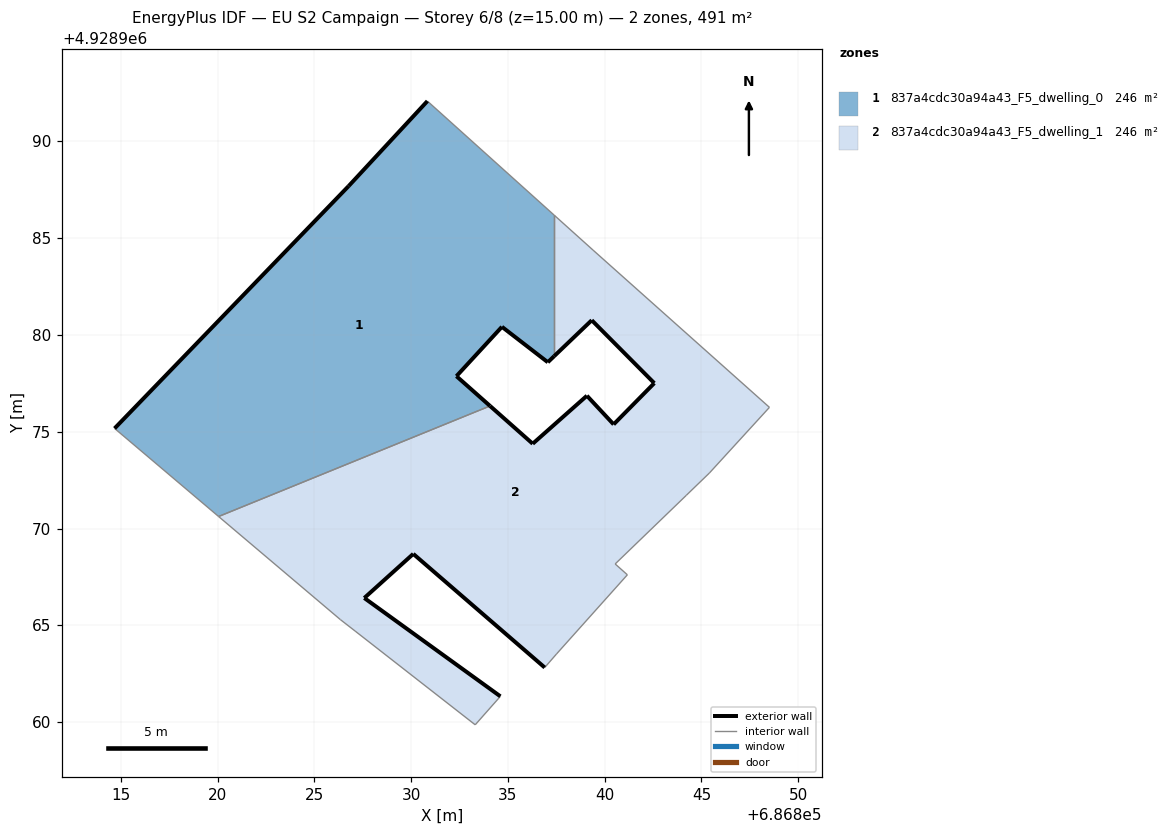
=== STOREY PLAN SPEC (per zone: floor XY polygon, exterior-wall plan segments, windows/doors) ===
zone 1: 837a4cdc30a94a43_F5_dwelling_0  (245.5 m²)
  floor: (686834.08, 4928976.33) (686832.34, 4928977.87) (686834.69, 4928980.42) (686837.06, 4928978.59) (686837.39, 4928978.90) (686837.39, 4928986.20) (686830.84, 4928992.08) (686826.77, 4928987.69) (686814.68, 4928975.17) (686820.05, 4928970.62)
  exterior wall: (686837.39, 4928978.90) – (686837.06, 4928978.59)  [0.4 m]
  exterior wall: (686837.06, 4928978.59) – (686834.69, 4928980.42)  [3.0 m]
  exterior wall: (686834.69, 4928980.42) – (686832.34, 4928977.87)  [3.5 m]
  exterior wall: (686832.34, 4928977.87) – (686834.08, 4928976.33)  [2.3 m]
  exterior wall: (686814.68, 4928975.17) – (686826.77, 4928987.69)  [17.4 m]
  exterior wall: (686826.77, 4928987.69) – (686830.84, 4928992.08)  [6.0 m]
  interior walls: 4
zone 2: 837a4cdc30a94a43_F5_dwelling_1  (245.5 m²)
  floor: (686841.17, 4928967.61) (686840.54, 4928968.17) (686844.21, 4928971.71) (686845.41, 4928972.87) (686848.51, 4928976.26) (686839.40, 4928984.38) (686837.39, 4928986.20) (686837.39, 4928978.90) (686839.33, 4928980.76) (686842.56, 4928977.51) (686840.46, 4928975.38) (686839.08, 4928976.86) (686836.28, 4928974.38) (686834.08, 4928976.33) (686820.05, 4928970.62) (686826.35, 4928965.29) (686827.11, 4928964.70) (686833.31, 4928959.86) (686834.61, 4928961.33) (686827.58, 4928966.41) (686830.11, 4928968.69) (686836.90, 4928962.82) (686837.51, 4928963.52)
  exterior wall: (686836.90, 4928962.82) – (686830.11, 4928968.69)  [9.0 m]
  exterior wall: (686830.11, 4928968.69) – (686827.58, 4928966.41)  [3.4 m]
  exterior wall: (686827.58, 4928966.41) – (686834.61, 4928961.33)  [8.7 m]
  exterior wall: (686834.08, 4928976.33) – (686836.28, 4928974.38)  [2.9 m]
  exterior wall: (686836.28, 4928974.38) – (686839.08, 4928976.86)  [3.7 m]
  exterior wall: (686839.08, 4928976.86) – (686840.46, 4928975.38)  [2.0 m]
  exterior wall: (686840.46, 4928975.38) – (686842.56, 4928977.51)  [3.0 m]
  exterior wall: (686842.56, 4928977.51) – (686839.33, 4928980.76)  [4.6 m]
  exterior wall: (686839.33, 4928980.76) – (686837.39, 4928978.90)  [2.7 m]
  interior walls: 14

=== DERIVED (storey summary) ===
Building: EU S2 Campaign
Storey: 6 of 8  (floor level z = 15.00 m)
Storey gross floor area: 491.1 m²
Zones on this storey: 2
  - 837a4cdc30a94a43_F5_dwelling_0: floor 245.5 m²; exterior wall 32.6 m (97.9 m²); WWR 0.0%
  - 837a4cdc30a94a43_F5_dwelling_1: floor 245.5 m²; exterior wall 40.0 m (120.1 m²); WWR 0.0%
Zone adjacency (shared interzone walls):
  - 837a4cdc30a94a43_F5_dwelling_0 ↔ 837a4cdc30a94a43_F5_dwelling_1